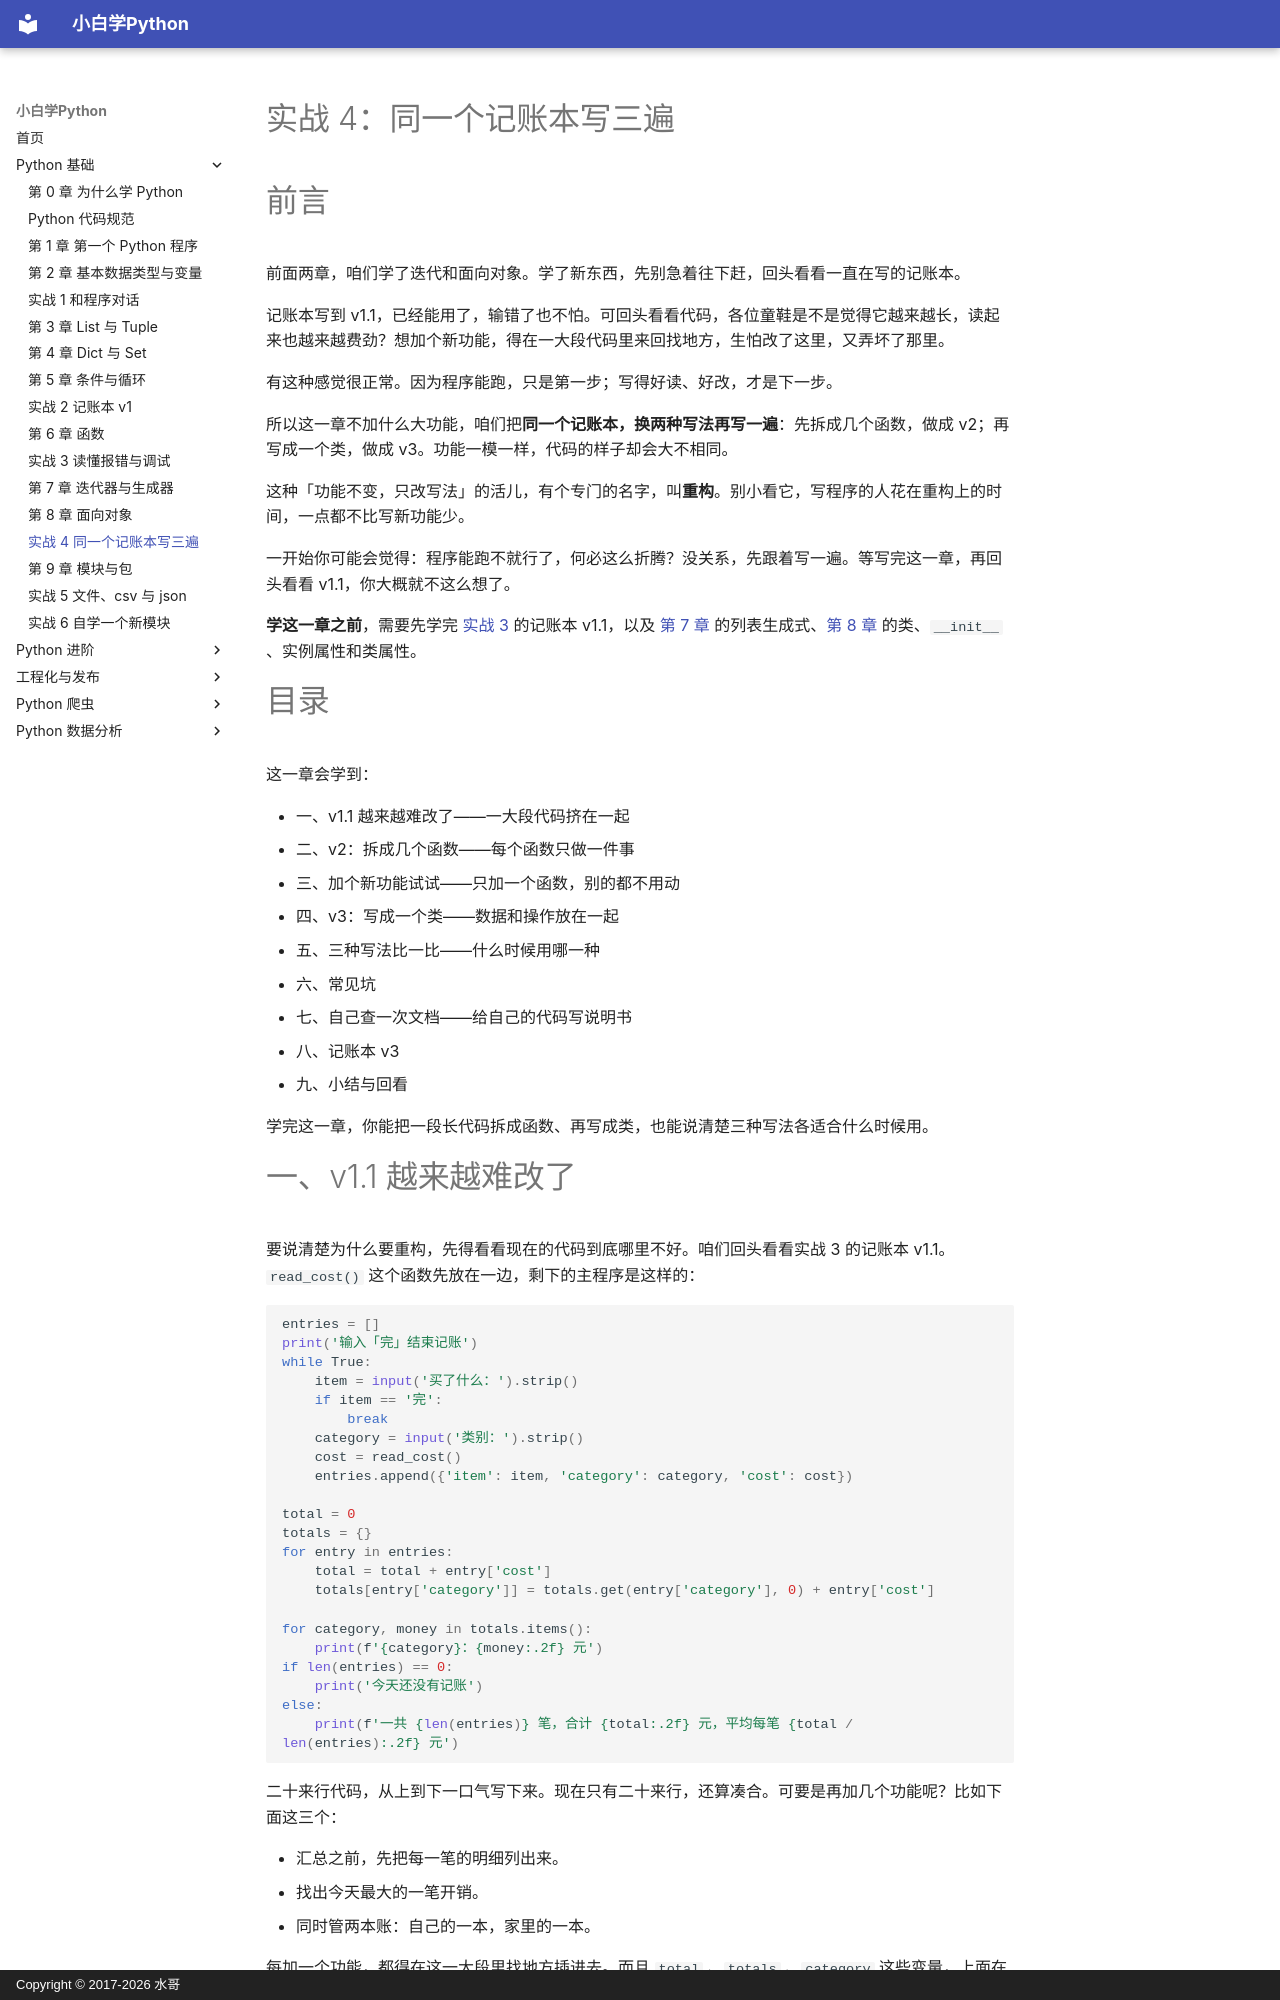

repository: walter201230/Python · page: 01-basics/08b-practice-4-ledger-rewrite/index.html · generator: mkdocs · copyright: Copyright © 2017-2026 水哥

# 实战 4：同一个记账本写三遍

# 前言

前面两章，咱们学了迭代和面向对象。学了新东西，先别急着往下赶，回头看看一直在写的记账本。

记账本写到 v1.1，已经能用了，输错了也不怕。可回头看看代码，各位童鞋是不是觉得它越来越长，读起来也越来越费劲？想加个新功能，得在一大段代码里来回找地方，生怕改了这里，又弄坏了那里。

有这种感觉很正常。因为程序能跑，只是第一步；写得好读、好改，才是下一步。

所以这一章不加什么大功能，咱们把**同一个记账本，换两种写法再写一遍**：先拆成几个函数，做成 v2；再写成一个类，做成 v3。功能一模一样，代码的样子却会大不相同。

这种「功能不变，只改写法」的活儿，有个专门的名字，叫**重构**。别小看它，写程序的人花在重构上的时间，一点都不比写新功能少。

一开始你可能会觉得：程序能跑不就行了，何必这么折腾？没关系，先跟着写一遍。等写完这一章，再回头看看 v1.1，你大概就不这么想了。

**学这一章之前**，需要先学完 [实战 3](06b-practice-3-debugging.md) 的记账本 v1.1，以及 [第 7 章](07-iteration.md) 的列表生成式、[第 8 章](08-oop.md) 的类、`__init__` 、实例属性和类属性。

# 目录

这一章会学到：

- 一、v1.1 越来越难改了——一大段代码挤在一起
- 二、v2：拆成几个函数——每个函数只做一件事
- 三、加个新功能试试——只加一个函数，别的都不用动
- 四、v3：写成一个类——数据和操作放在一起
- 五、三种写法比一比——什么时候用哪一种
- 六、常见坑
- 七、自己查一次文档——给自己的代码写说明书
- 八、记账本 v3
- 九、小结与回看

学完这一章，你能把一段长代码拆成函数、再写成类，也能说清楚三种写法各适合什么时候用。

# 一、v1.1 越来越难改了

要说清楚为什么要重构，先得看看现在的代码到底哪里不好。咱们回头看看实战 3 的记账本 v1.1。`read_cost()` 这个函数先放在一边，剩下的主程序是这样的：

<!-- skip-ci -->
```python
entries = []
print('输入「完」结束记账')
while True:
    item = input('买了什么：').strip()
    if item == '完':
        break
    category = input('类别：').strip()
    cost = read_cost()
    entries.append({'item': item, 'category': category, 'cost': cost})

total = 0
totals = {}
for entry in entries:
    total = total + entry['cost']
    totals[entry['category']] = totals.get(entry['category'], 0) + entry['cost']

for category, money in totals.items():
    print(f'{category}：{money:.2f} 元')
if len(entries) == 0:
    print('今天还没有记账')
else:
    print(f'一共 {len(entries)} 笔，合计 {total:.2f} 元，平均每笔 {total / len(entries):.2f} 元')
```

二十来行代码，从上到下一口气写下来。现在只有二十来行，还算凑合。可要是再加几个功能呢？比如下面这三个：

- 汇总之前，先把每一笔的明细列出来。
- 找出今天最大的一笔开销。
- 同时管两本账：自己的一本，家里的一本。

每加一个功能，都得在这一大段里找地方插进去。而且 `total` 、`totals` 、`category` 这些变量，上面在用，下面也在用。改的时候，心里难免直打鼓：这一处改了，别的地方会不会跟着出问题？

那么，问题到底出在哪儿呢？仔细看看，这一大段其实干了三件事：**读输入、记账、汇总**。三件事搅在一起，所以既难读，也难改。

既然是三件事，能不能把它们分开，各写各的呢？下一节就来试试。
